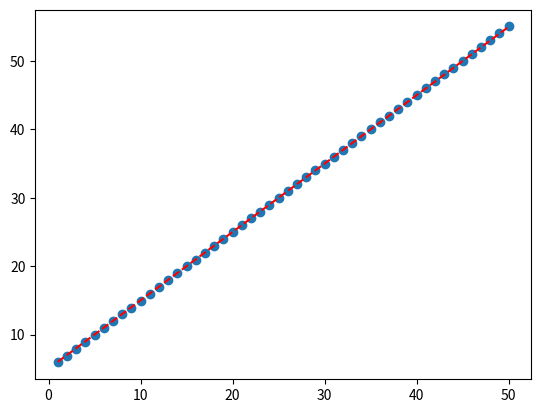

Write Python code to recreate this figure.
import numpy as np
import matplotlib.pyplot as plt

def gradient_descent(X, Y, f_der, states, max_iter = 1000, learning_rate = 0.001, precision = 0.00001):

    cur = np.array(states)
    last = np.array([float('inf'), float('inf')])
    lst = [cur]


    for _ in range(max_iter):

        last = cur.copy()
        m = cur[0]
        c = cur[1]
        gradient = f_der(X, Y, m , c)

        cur = (cur - gradient * learning_rate)

        if np.all(abs(cur - last)) < precision :
            break

        lst.append(cur)

    return lst, cur




def trial():

    x = np.linspace(1, 50, 50)
    y = x + 5

    def func(x, y, m, c):
        return np.sum(((m * x + c) - y) ** 2) / (2 * len(y))

    def func_der(x, y, m, c):
        error = m * x + c - y

        dm = np.sum(error * x) / len(y)
        dc = np.sum(error) / len(y)

        return np.array([dm, dc])


    x = np.linspace(1, 50, 50)
    y = x + 5

    init_m, init_c = 5, 5
    states = np.array([init_m,init_c])

    lst, bestWieghts = gradient_descent(x, y,func_der, states)

    m = bestWieghts[0]
    c = bestWieghts[1]

    plt.plot(x, y, '--r')
    plt.scatter(x, m * x + c)
    plt.show()


if __name__ == '__main__':
    trial()
